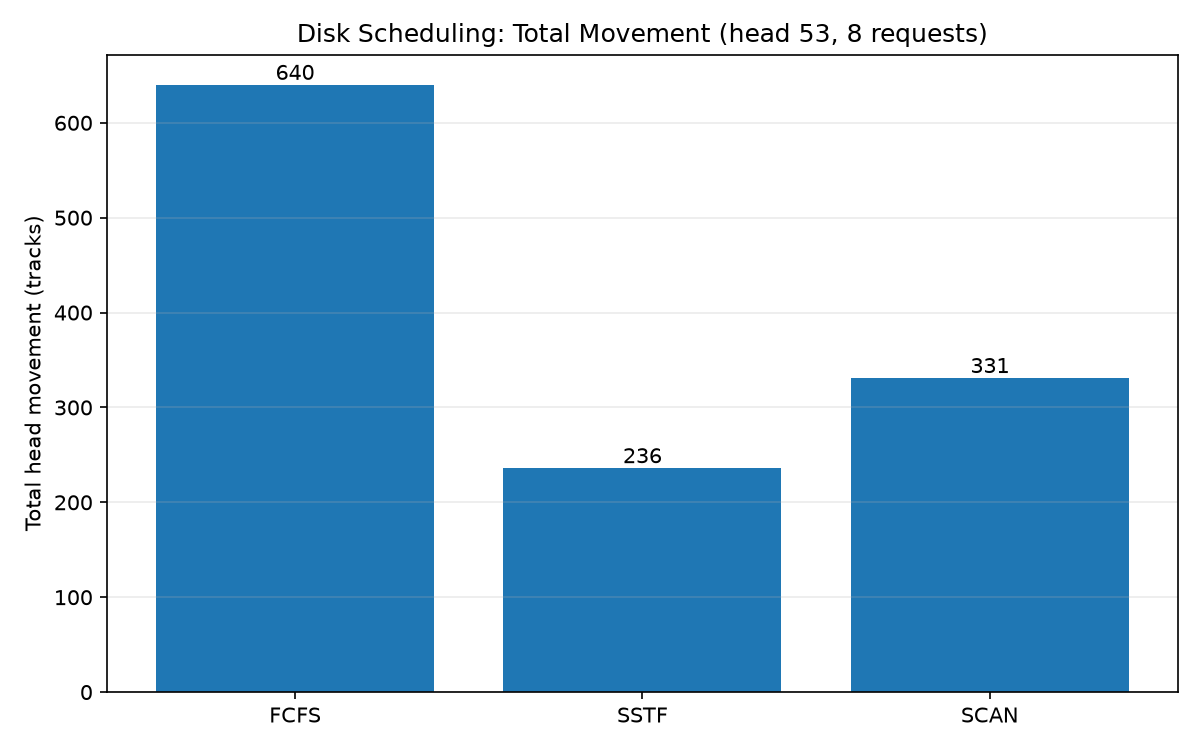

Source data for this figure (header and first rows):
algorithm, initial_head, disk_tracks, request_count, service_order, movement_path, total_head_movement_tracks, average_movement_per_request_tracks, scan_direction
FCFS, 53, 200, 8, [98, 183, 37, 122, 14, 124, 65, 67], [53, 98, 183, 37, 122, 14, 124, 65, 67], 640, 80.0, 
SSTF, 53, 200, 8, [65, 67, 37, 14, 98, 122, 124, 183], [53, 65, 67, 37, 14, 98, 122, 124, 183], 236, 29.5, 
SCAN, 53, 200, 8, [65, 67, 98, 122, 124, 183, 37, 14], [53, 65, 67, 98, 122, 124, 183, 199, 37,…, 331, 41.38, right
